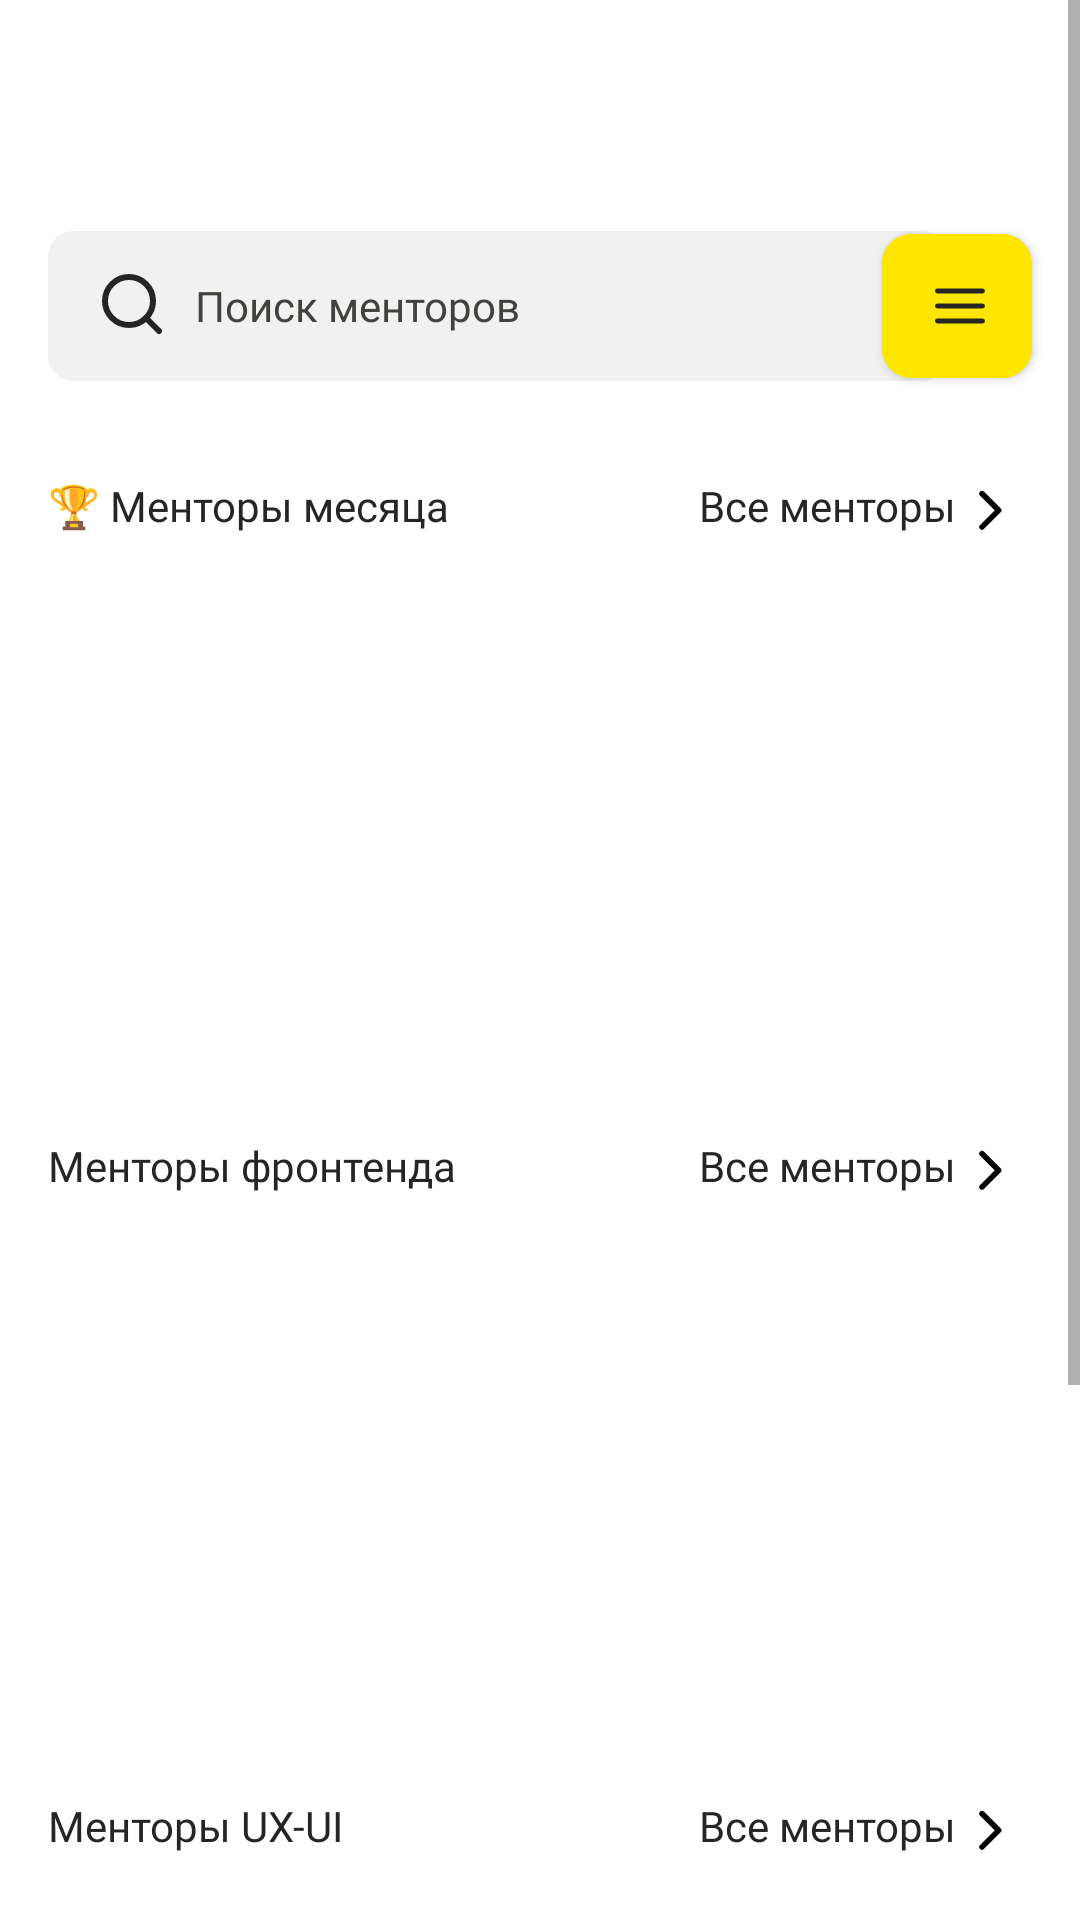

Android layout source for this screen:
<!-- AndroidManifest.xml: application theme Theme.GeeksMentor -->
<!-- res/layout/fragment_search.xml -->
<?xml version="1.0" encoding="utf-8"?>
<androidx.drawerlayout.widget.DrawerLayout xmlns:android="http://schemas.android.com/apk/res/android"
    xmlns:app="http://schemas.android.com/apk/res-auto"
    xmlns:tools="http://schemas.android.com/tools"
    android:layout_width="match_parent"
    android:layout_height="match_parent"
    android:id="@+id/drawer"
    tools:openDrawer="end">

    <ScrollView
        android:id="@+id/scroll_search"
        android:layout_width="match_parent"
        android:layout_height="match_parent">

        <androidx.constraintlayout.widget.ConstraintLayout
            android:id="@+id/constraint_search"
            android:layout_width="match_parent"
            android:layout_height="wrap_content">

            <EditText
                android:id="@+id/et_search_search"
                style="@style/et_grey"
                android:layout_width="300dp"
                android:layout_height="50dp"
                android:layout_marginStart="16dp"
                android:layout_marginTop="77dp"
                android:drawableStart="@drawable/search_vector"
                android:hint="@string/searching_mentors"
                android:paddingStart="16dp"
                app:layout_constraintStart_toStartOf="parent"
                app:layout_constraintTop_toTopOf="parent"
                tools:ignore="Autofill,RtlSymmetry,TextFields" />

            <com.google.android.material.button.MaterialButton
                android:id="@+id/btn_drawer"
                style="@style/btn_yellow_and_black"
                android:layout_width="50dp"
                android:layout_height="60dp"
                android:layout_marginTop="72dp"
                android:layout_marginEnd="16dp"
                app:icon="@drawable/drawer_vector"
                app:iconTint="@color/black_new"
                app:layout_constraintEnd_toEndOf="parent"
                app:layout_constraintTop_toTopOf="parent" />

            <TextView
                android:id="@+id/tv_mentors_of_month"
                style="@style/text_14"
                android:layout_width="wrap_content"
                android:layout_height="wrap_content"
                android:layout_marginStart="16dp"
                android:layout_marginTop="32dp"
                android:text="@string/mentors_of_month"
                app:layout_constraintStart_toStartOf="parent"
                app:layout_constraintTop_toBottomOf="@+id/et_search_search" />

            <TextView
                android:id="@+id/tv_all_mentors"
                style="@style/text_14"
                android:layout_width="wrap_content"
                android:layout_height="wrap_content"
                android:layout_marginTop="32dp"
                android:layout_marginEnd="16dp"
                android:drawableEnd="@drawable/line_right_black"
                android:text="@string/all_mentors"
                app:layout_constraintEnd_toEndOf="parent"
                app:layout_constraintTop_toBottomOf="@+id/et_search_search"
                tools:ignore="UseCompatTextViewDrawableXml" />

            <androidx.recyclerview.widget.RecyclerView
                android:id="@+id/rv1_search"
                android:layout_width="match_parent"
                android:layout_height="145dp"
                android:layout_marginStart="16dp"
                android:layout_marginTop="24dp"
                android:orientation="horizontal"
                android:scrollbars="horizontal"
                app:layout_constraintEnd_toEndOf="parent"
                app:layout_constraintStart_toStartOf="parent"
                app:layout_constraintTop_toBottomOf="@+id/tv_mentors_of_month"
                tools:listitem="@layout/list1_item" />

            <TextView
                android:id="@+id/tv_mentors_frontend"
                style="@style/text_14"
                android:layout_width="wrap_content"
                android:layout_height="wrap_content"
                android:layout_marginStart="16dp"
                android:layout_marginTop="32dp"
                android:text="@string/mentors_frontend"
                app:layout_constraintStart_toStartOf="parent"
                app:layout_constraintTop_toBottomOf="@+id/rv1_search" />

            <TextView
                android:id="@+id/tv_all_mentors2"
                style="@style/text_14"
                android:layout_width="wrap_content"
                android:layout_height="wrap_content"
                android:layout_marginTop="32dp"
                android:layout_marginEnd="16dp"
                android:drawableEnd="@drawable/line_right_black"
                android:text="@string/all_mentors"
                app:layout_constraintEnd_toEndOf="parent"
                app:layout_constraintTop_toBottomOf="@+id/rv1_search"
                tools:ignore="UseCompatTextViewDrawableXml" />

            <androidx.recyclerview.widget.RecyclerView
                android:id="@+id/rv2_search"
                android:layout_width="match_parent"
                android:layout_height="145dp"
                android:layout_marginStart="16dp"
                android:layout_marginTop="24dp"
                android:orientation="horizontal"
                android:scrollbars="horizontal"
                app:layout_constraintEnd_toEndOf="parent"
                app:layout_constraintStart_toStartOf="parent"
                app:layout_constraintTop_toBottomOf="@+id/tv_mentors_frontend"
                tools:listitem="@layout/list1_item" />

            <TextView
                android:id="@+id/tv_mentors_ux_ui"
                style="@style/text_14"
                android:layout_width="wrap_content"
                android:layout_height="wrap_content"
                android:layout_marginStart="16dp"
                android:layout_marginTop="32dp"
                android:text="@string/mentors_ux_ui"
                app:layout_constraintStart_toStartOf="parent"
                app:layout_constraintTop_toBottomOf="@+id/rv2_search" />

            <TextView
                android:id="@+id/tv_all_mentors3"
                style="@style/text_14"
                android:layout_width="wrap_content"
                android:layout_height="wrap_content"
                android:layout_marginTop="32dp"
                android:layout_marginEnd="16dp"
                android:drawableEnd="@drawable/line_right_black"
                android:text="@string/all_mentors"
                app:layout_constraintEnd_toEndOf="parent"
                app:layout_constraintTop_toBottomOf="@+id/rv2_search"
                tools:ignore="UseCompatTextViewDrawableXml" />

            <androidx.recyclerview.widget.RecyclerView
                android:id="@+id/rv3_search"
                android:layout_width="match_parent"
                android:layout_height="145dp"
                android:layout_marginStart="16dp"
                android:layout_marginTop="24dp"
                android:layout_marginBottom="100dp"
                android:orientation="horizontal"
                android:scrollbars="horizontal"
                app:layout_constraintBottom_toBottomOf="parent"
                app:layout_constraintEnd_toEndOf="parent"
                app:layout_constraintStart_toStartOf="parent"
                app:layout_constraintTop_toBottomOf="@+id/tv_mentors_ux_ui"
                tools:listitem="@layout/list1_item" />

        </androidx.constraintlayout.widget.ConstraintLayout>
    </ScrollView>

        <com.google.android.material.navigation.NavigationView
            android:id="@+id/nav_view_search"
            android:layout_width="232dp"
            android:layout_height="468dp"
            android:layout_gravity="end"
            android:layout_marginTop="140dp"
            app:menu="@menu/search_drawer_menu" />

</androidx.drawerlayout.widget.DrawerLayout>
<!-- res/layout/list1_item.xml (included above) -->
<?xml version="1.0" encoding="utf-8"?>
<androidx.cardview.widget.CardView xmlns:android="http://schemas.android.com/apk/res/android"
    android:layout_width="133dp"
    android:layout_height="145dp"
    android:layout_marginEnd="8dp"
    card_view:cardElevation="0dp"
    xmlns:card_view="http://schemas.android.com/apk/res-auto"
    xmlns:tools="http://schemas.android.com/tools">

    <com.google.android.material.imageview.ShapeableImageView
        android:id="@+id/rv1_img"
        android:layout_width="90dp"
        android:layout_height="90dp"
        android:layout_gravity="center|top"
        />
    <TextView
        android:id="@+id/rv1_name"
        android:layout_width="wrap_content"
        android:layout_height="wrap_content"
        android:text="@string/sultan_ergeshov"
        style="@style/text_16"
        android:layout_gravity="center|top"
        android:layout_marginTop="98dp"
        />
    <TextView
        android:id="@+id/rv1_person_num"
        android:layout_width="wrap_content"
        android:layout_height="wrap_content"
        android:text="27"
        android:textColor="@color/black_new"
        android:fontFamily="@font/roboto_regular"
        android:textStyle="bold"
        android:textSize="10sp"
        android:layout_gravity="bottom|left"
        android:layout_marginLeft="9dp"
        tools:ignore="RtlHardcoded,SmallSp"
        />
    <TextView
        android:id="@+id/rv1_person"
        android:layout_width="wrap_content"
        android:layout_height="25dp"
        android:drawableBottom="@drawable/users_vector"
        android:layout_gravity="bottom|left"
        android:layout_marginLeft="24dp"
        android:layout_marginBottom="2dp"
        tools:ignore="RtlHardcoded,UseCompatTextViewDrawableXml" />

    <TextView
        android:id="@+id/rv1_like_num"
        android:layout_width="wrap_content"
        android:layout_height="wrap_content"
        android:text="14"
        android:textColor="@color/black_new"
        android:fontFamily="@font/roboto_regular"
        android:textStyle="bold"
        android:textSize="10sp"
        android:layout_gravity="bottom|left"
        android:layout_marginLeft="61dp"
        tools:ignore="RtlHardcoded,SmallSp"
        />
    <TextView
        android:id="@+id/rv1_like"
        android:layout_width="wrap_content"
        android:layout_height="25dp"
        android:drawableBottom="@drawable/like_vector"
        android:layout_gravity="bottom|left"
        android:layout_marginLeft="78dp"
        android:layout_marginBottom="2dp"
        tools:ignore="RtlHardcoded,UseCompatTextViewDrawableXml" />
    <TextView
        android:id="@+id/rv1_dislike_num"
        android:layout_width="wrap_content"
        android:layout_height="wrap_content"
        android:text="13"
        android:textColor="@color/black_new"
        android:fontFamily="@font/roboto_regular"
        android:textStyle="bold"
        android:textSize="10sp"
        android:layout_gravity="bottom|left"
        android:layout_marginLeft="96dp"
        tools:ignore="RtlHardcoded,SmallSp"
        />
    <TextView
        android:id="@+id/rv1_dislike"
        android:layout_width="wrap_content"
        android:layout_height="25dp"
        android:drawableBottom="@drawable/dislike"
        android:layout_gravity="bottom|left"
        android:layout_marginLeft="112dp"
        android:layout_marginBottom="2dp"
        tools:ignore="RtlHardcoded,UseCompatTextViewDrawableXml" />
</androidx.cardview.widget.CardView>
<!-- resources referenced by this layout -->
<resources>
  <color name="black_new">#262523</color>
  <!-- drawable line_right_black (drawable) -->
  <?xml version="1.0" encoding="utf-8"?>
  <vector xmlns:android="http://schemas.android.com/apk/res/android"
      android:height="25dp"
      android:width="25dp"
      android:viewportWidth="18"
      android:viewportHeight="18">
          <path android:pathData="M6 12L10 8L6 4" android:strokeColor="@color/black" android:strokeWidth="1.33333" android:strokeLineCap="round" android:strokeLineJoin="round"/>
  </vector>
  <!-- drawable search_vector (drawable) -->
  <?xml version="1.0" encoding="utf-8"?>
  <vector xmlns:android="http://schemas.android.com/apk/res/android"
      android:height="25dp"
      android:width="25dp"
      android:viewportWidth="25"
      android:viewportHeight="25">
          <path android:pathData="M11 19C15.4183 19 19 15.4183 19 11C19 6.58172 15.4183 3 11 3C6.58172 3 3 6.58172 3 11C3 15.4183 6.58172 19 11 19Z" android:strokeColor="#262523" android:strokeWidth="2" android:strokeLineCap="round" android:strokeLineJoin="round"/>
          <path android:pathData="M21.0004 21L16.6504 16.65" android:strokeColor="#262523" android:strokeWidth="2" android:strokeLineCap="round" android:strokeLineJoin="round"/>
  
  </vector>
  <string name="all_mentors">Все менторы</string>
  <string name="mentors_frontend">Менторы фронтенда</string>
  <string name="mentors_of_month">🏆 Менторы месяца</string>
  <string name="mentors_ux_ui">Менторы UX-UI</string>
  <string name="searching_mentors">Поиск менторов</string>
  <string name="sultan_ergeshov">Султан Эргешов</string>
  <style name="btn_yellow_and_black">
          <item name="android:textColor">#262523</item>
          <item name="android:backgroundTint">#FFE600</item>
          <item name="android:textSize">14sp</item>
          <item name="android:fontFamily">@font/roboto_regular</item>
          <item name="android:textAllCaps">false</item>
          <item name="cornerRadius">10dp</item>
      </style>
  <style name="et_grey">
          <item name="android:textColorHint">@color/grey_new</item>
          <item name="android:textColor">@color/grey_new</item>
          <item name="android:background">@drawable/et_background2</item>
          <item name="android:textSize">14sp</item>
          <item name="backgroundTint">@color/light_grey_new</item>
          <item name="android:fontFamily">@font/roboto_regular</item>
          <item name="android:drawablePadding">8dp</item>
      </style>
  <style name="text_14">
          <item name="android:textColor">#262523</item>
          <item name="android:textSize">14sp</item>
          <item name="android:fontFamily">@font/roboto_medium</item>
      </style>
  <style name="text_16">
          <item name="android:textColor">#262523</item>
          <item name="android:textSize">16sp</item>
          <item name="android:fontFamily">@font/roboto_medium</item>
      </style>
  <style name="Theme.GeeksMentor" parent="Theme.MaterialComponents.DayNight.DarkActionBar">
          
          <item name="colorPrimary">@color/black</item>
          <item name="colorPrimaryVariant">@color/black</item>
          <item name="colorOnPrimary">@color/white</item>
          
          <item name="colorSecondary">@color/teal_200</item>
          <item name="colorSecondaryVariant">@color/teal_700</item>
          <item name="colorOnSecondary">@color/black</item>
          
          <item name="android:statusBarColor">?attr/colorPrimaryVariant</item>
          
      </style>
  <color name="black">#FF000000</color>
  <color name="grey_new">#43413D</color>
  <!-- drawable et_background2 (drawable) -->
  <?xml version="1.0" encoding="utf-8"?>
  <shape xmlns:android="http://schemas.android.com/apk/res/android">
      <stroke android:color="@color/light_grey_new"
          android:width="1dp"/>
      <corners android:radius="8dp"
          />
  </shape>
  <color name="light_grey_new">#F1F1F1</color>
  <color name="white">#FFFFFFFF</color>
  <color name="teal_200">#FF03DAC5</color>
  <color name="teal_700">#FF018786</color>
</resources>
